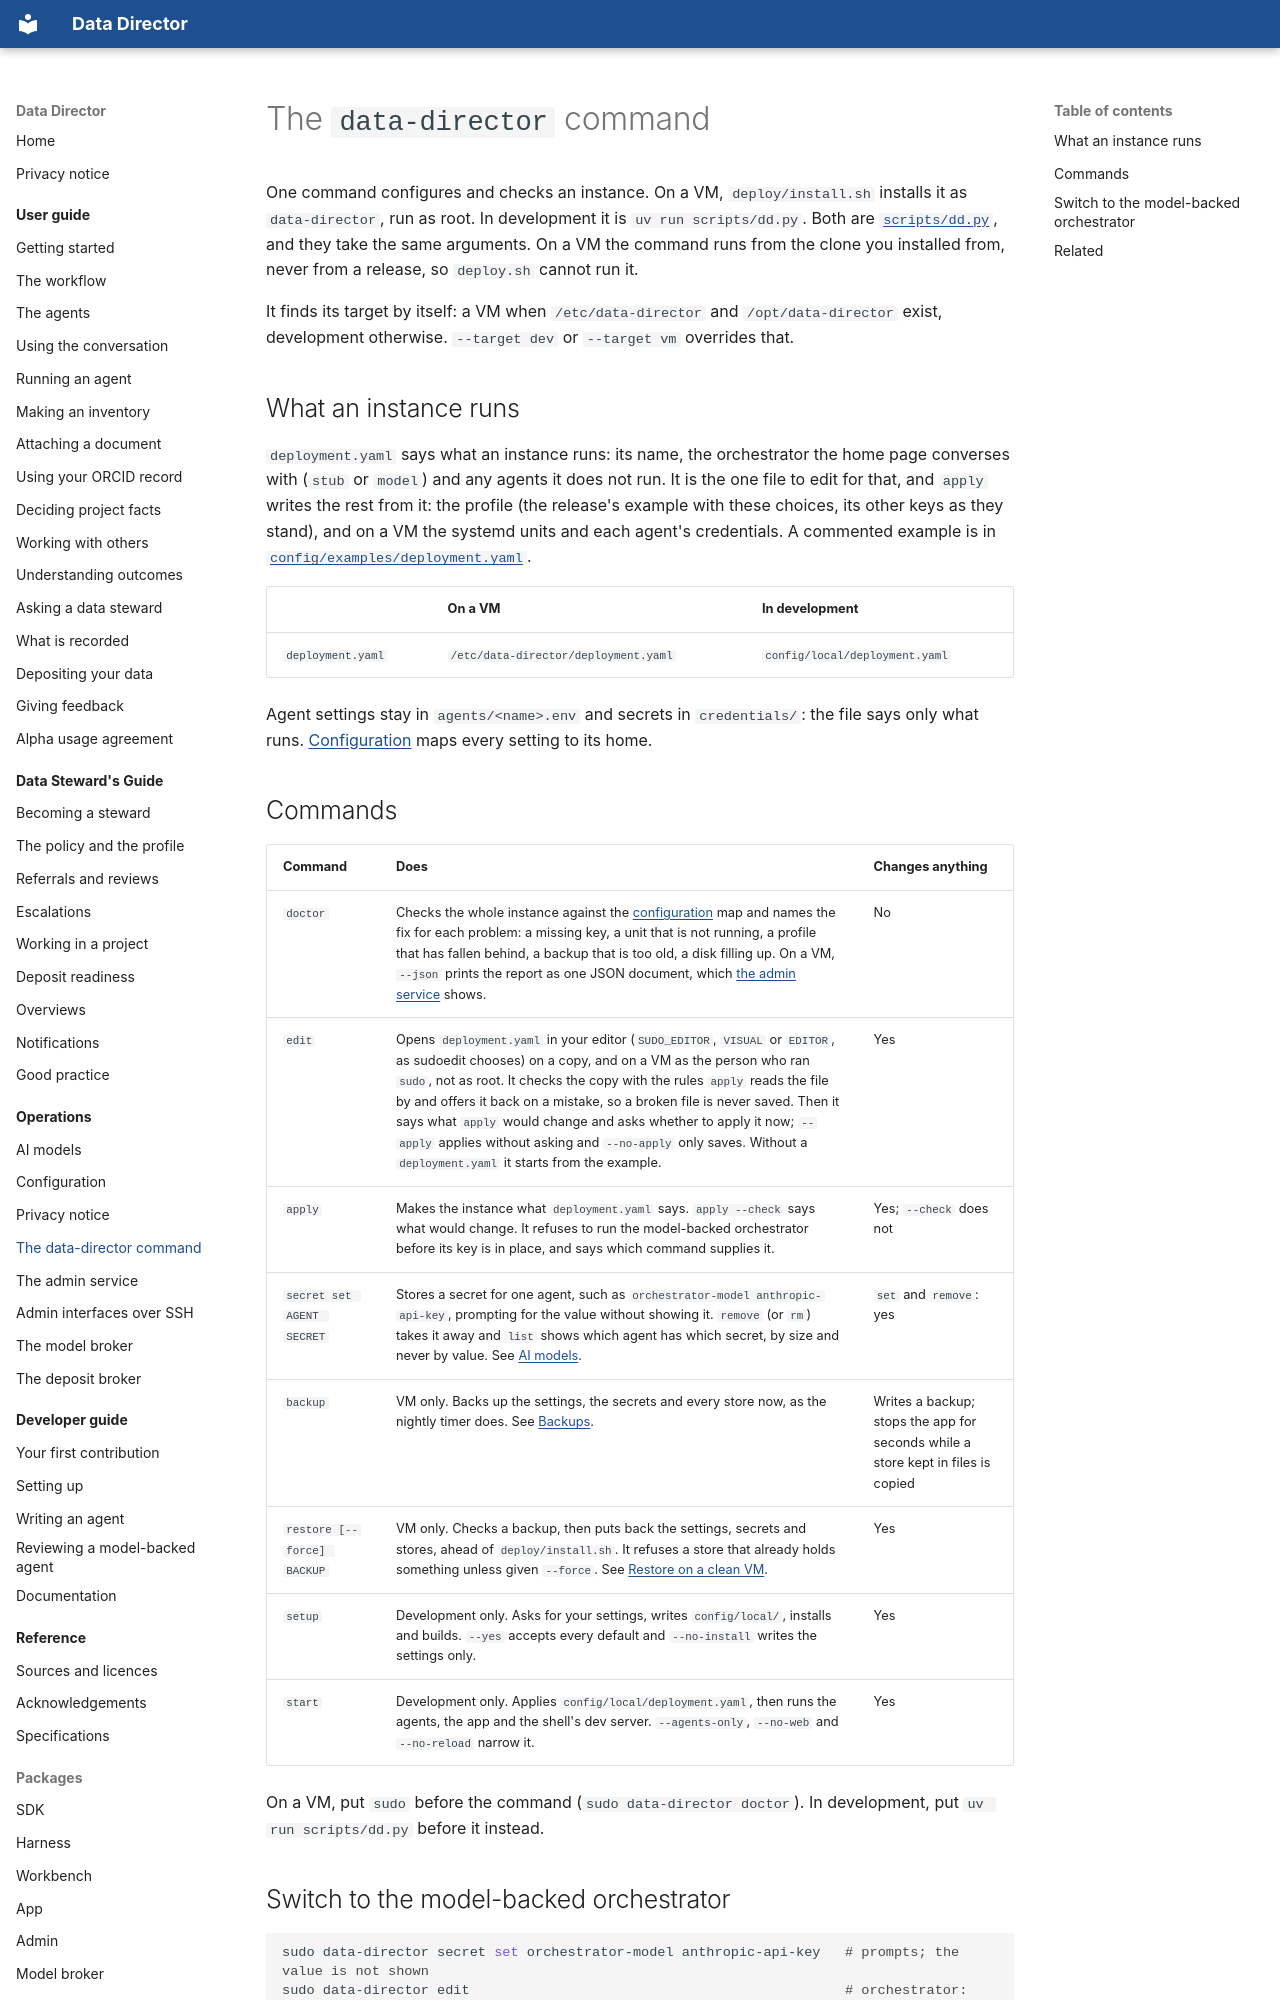

repository: data-director-agent/data-director · page: operations/commands/index.html · generator: mkdocs

# The `data-director` command

One command configures and checks an instance. On a VM, `deploy/install.sh` installs it as
`data-director`, run as root. In development it is `uv run scripts/dd.py`. Both are
[`scripts/dd.py`](../../../scripts/dd.py), and they take the same arguments. On a VM the command
runs from the clone you installed from, never from a release, so `deploy.sh` cannot run it.

It finds its target by itself: a VM when `/etc/data-director` and `/opt/data-director` exist,
development otherwise. `--target dev` or `--target vm` overrides that.

## What an instance runs

`deployment.yaml` says what an instance runs: its name, the orchestrator the home page
converses with (`stub` or `model`) and any agents it does not run. It is the one file to edit for
that, and `apply` writes the rest from it: the profile (the release's example with these choices, its other keys as they stand), and on a VM the systemd units and each
agent's credentials. A commented example is in
[`config/examples/deployment.yaml`](../../../config/examples/deployment.yaml).

| | On a VM | In development |
|---|---|---|
| `deployment.yaml` | `/etc/data-director/deployment.yaml` | `config/local/deployment.yaml` |

Agent settings stay in `agents/<name>.env` and secrets in `credentials/`: the file says only what
runs. [Configuration](configuration.md) maps every setting to its home.
